Image classification data set "data" (leclercsimon74/Infection_Prediction_CPV on GitHub). Class labels (3): check not infected, check out, checked infected.

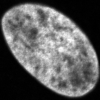
Label: check not infected

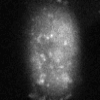
Label: check out

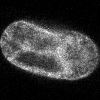
Label: checked infected

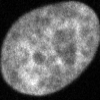
Label: check not infected

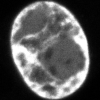
Label: checked infected

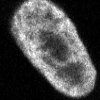
Label: checked infected
